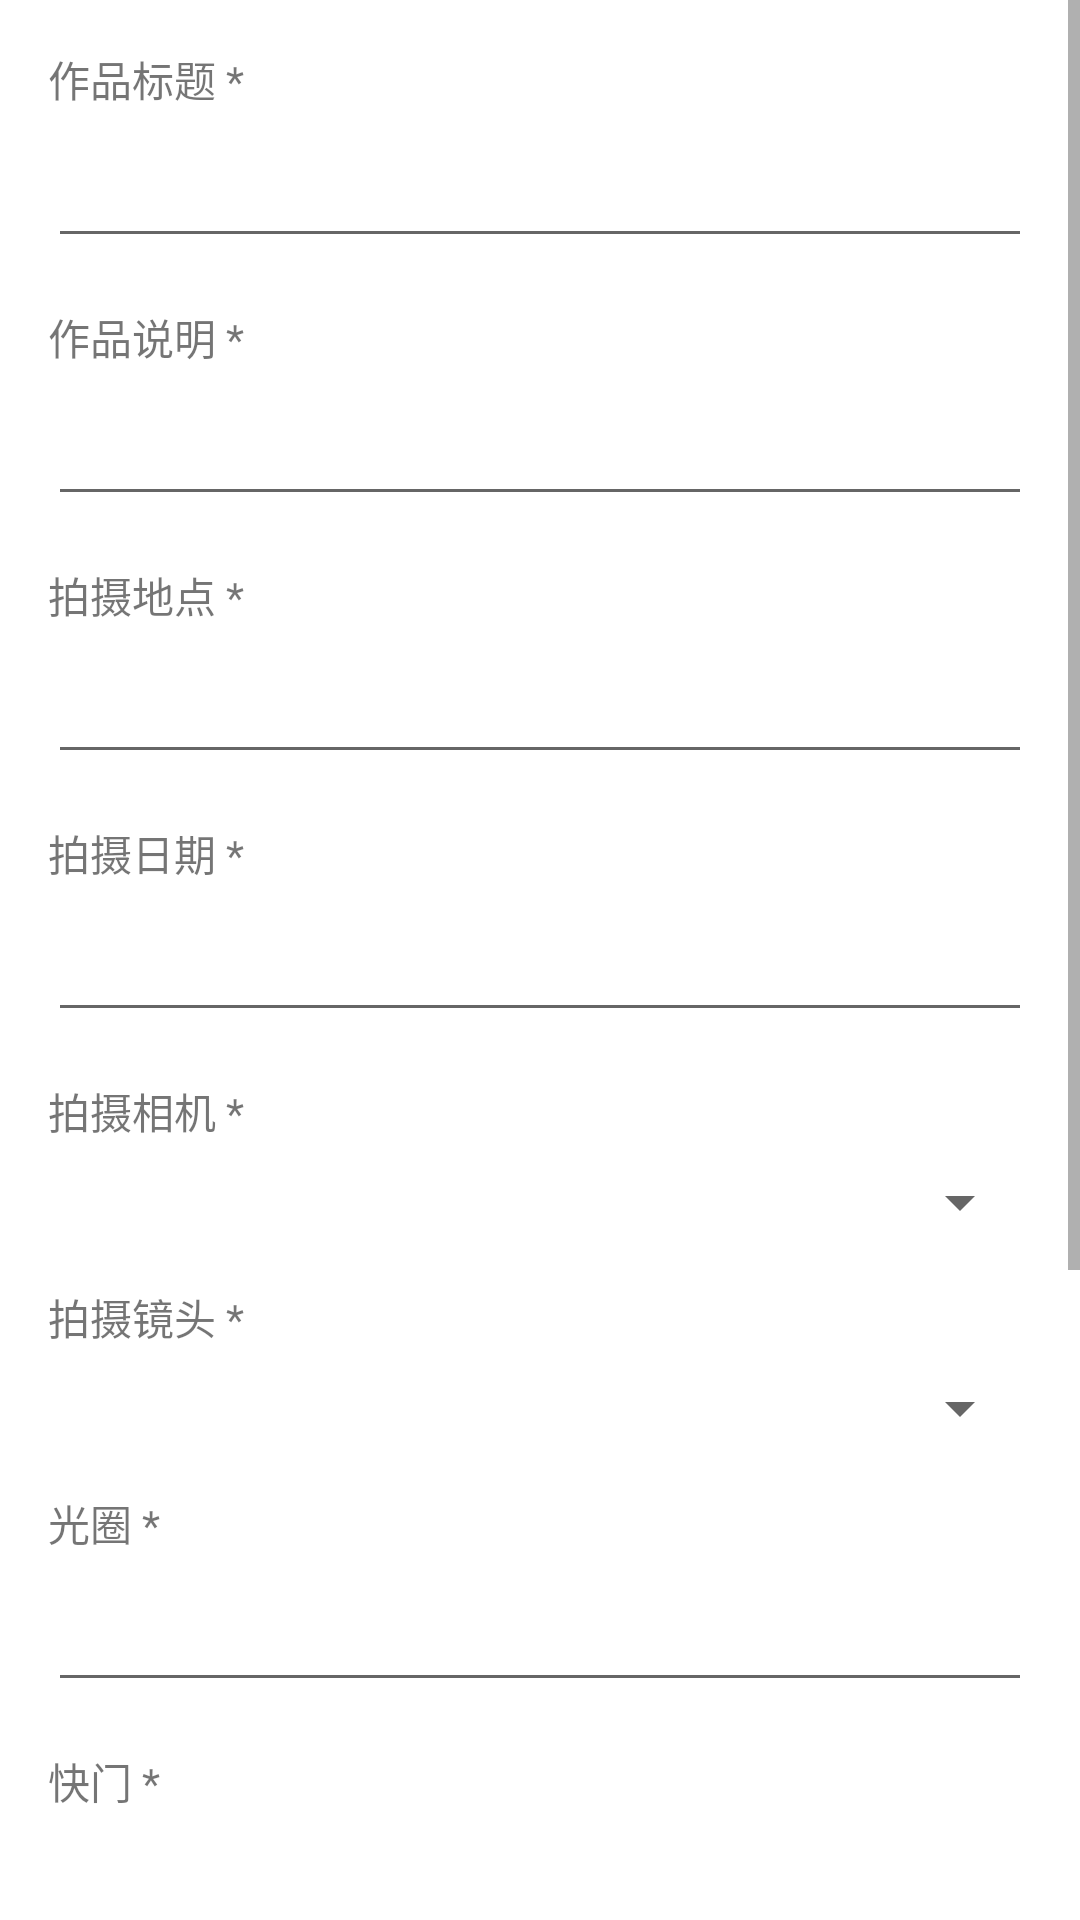

Produce the Android XML layout that renders to this screen, including the resource entries it uses.
<!-- AndroidManifest.xml: application theme Theme.StarAutoSubmission -->
<!-- res/layout/fragment_step_two.xml -->
<?xml version="1.0" encoding="utf-8"?>
<androidx.constraintlayout.widget.ConstraintLayout xmlns:android="http://schemas.android.com/apk/res/android"
    xmlns:app="http://schemas.android.com/apk/res-auto"
    xmlns:tools="http://schemas.android.com/tools"
    android:layout_width="match_parent"
    android:layout_height="match_parent"
    tools:context=".StepTwoFragment"
    android:background="@drawable/submission">

    <ScrollView
        android:layout_width="match_parent"
        android:layout_height="match_parent"
        android:fillViewport="true"
        android:background="#88FFFFFF">

        <LinearLayout
            android:layout_width="match_parent"
            android:layout_height="wrap_content"
            android:orientation="vertical"
            android:padding="16dp">

            

            <TextView
                android:id="@+id/tv_title"
                android:layout_width="wrap_content"
                android:layout_height="wrap_content"
                android:text="作品标题 *" />

            <EditText
                android:id="@+id/et_title"
                android:layout_width="match_parent"
                android:layout_height="wrap_content"
                android:layout_marginTop="8dp" />

            <TextView
                android:id="@+id/tv_description"
                android:layout_width="wrap_content"
                android:layout_height="wrap_content"
                android:text="作品说明 *"
                android:layout_marginTop="16dp" />

            <EditText
                android:id="@+id/et_description"
                android:layout_width="match_parent"
                android:layout_height="wrap_content"
                android:layout_marginTop="8dp" />

            <TextView
                android:id="@+id/tv_location"
                android:layout_width="wrap_content"
                android:layout_height="wrap_content"
                android:text="拍摄地点 *"
                android:layout_marginTop="16dp" />

            <EditText
                android:id="@+id/et_location"
                android:layout_width="match_parent"
                android:layout_height="wrap_content"
                android:layout_marginTop="8dp" />

            <TextView
                android:id="@+id/tv_date"
                android:layout_width="wrap_content"
                android:layout_height="wrap_content"
                android:text="拍摄日期 *"
                android:layout_marginTop="16dp" />

            <EditText
                android:id="@+id/et_date"
                android:layout_width="match_parent"
                android:layout_height="wrap_content"
                android:layout_marginTop="8dp"
                android:focusable="false"
                android:clickable="true" />

            <TextView
                android:id="@+id/tv_camera"
                android:layout_width="wrap_content"
                android:layout_height="wrap_content"
                android:text="拍摄相机 *"
                android:layout_marginTop="16dp" />

            <Spinner
                android:id="@+id/spinner_camera"
                android:layout_width="match_parent"
                android:layout_height="wrap_content"
                android:layout_marginTop="8dp" />

            <TextView
                android:id="@+id/tv_lens"
                android:layout_width="wrap_content"
                android:layout_height="wrap_content"
                android:text="拍摄镜头 *"
                android:layout_marginTop="16dp" />

            <Spinner
                android:id="@+id/spinner_lens"
                android:layout_width="match_parent"
                android:layout_height="wrap_content"
                android:layout_marginTop="8dp" />

            <TextView
                android:id="@+id/tv_aperture"
                android:layout_width="wrap_content"
                android:layout_height="wrap_content"
                android:text="光圈 *"
                android:layout_marginTop="16dp" />

            <EditText
                android:id="@+id/et_aperture"
                android:layout_width="match_parent"
                android:layout_height="wrap_content"
                android:layout_marginTop="8dp" />

            <TextView
                android:id="@+id/tv_shutter"
                android:layout_width="wrap_content"
                android:layout_height="wrap_content"
                android:text="快门 *"
                android:layout_marginTop="16dp" />

            <EditText
                android:id="@+id/et_shutter"
                android:layout_width="match_parent"
                android:layout_height="wrap_content"
                android:layout_marginTop="8dp" />

            <TextView
                android:id="@+id/tv_iso"
                android:layout_width="wrap_content"
                android:layout_height="wrap_content"
                android:text="ISO *"
                android:layout_marginTop="16dp" />

            <EditText
                android:id="@+id/et_iso"
                android:layout_width="match_parent"
                android:layout_height="wrap_content"
                android:layout_marginTop="8dp" />

            <TextView
                android:id="@+id/tv_others"
                android:layout_width="wrap_content"
                android:layout_height="wrap_content"
                android:text="其它"
                android:layout_marginTop="16dp" />

            <EditText
                android:id="@+id/et_others"
                android:layout_width="match_parent"
                android:layout_height="wrap_content"
                android:layout_marginTop="8dp" />

            <Button
                android:id="@+id/btn_save_location"
                android:layout_width="match_parent"
                android:layout_height="wrap_content"
                android:text="保存地名"
                android:layout_marginTop="16dp" />

            <Button
                android:id="@+id/btn_save_info"
                android:layout_width="match_parent"
                android:layout_height="wrap_content"
                android:text="保存设置"
                android:layout_marginTop="16dp" />

        </LinearLayout>
    </ScrollView>

</androidx.constraintlayout.widget.ConstraintLayout>
<!-- resources referenced by this layout -->
<resources>
  <style name="Theme.StarAutoSubmission" parent="Theme.MaterialComponents.DayNight.NoActionBar">
          
          <item name="colorPrimary">@color/purple_500</item>
          <item name="colorPrimaryVariant">@color/purple_700</item>
          <item name="colorOnPrimary">@color/white</item>
          
          <item name="colorSecondary">@color/teal_200</item>
          <item name="colorSecondaryVariant">@color/teal_700</item>
          <item name="colorOnSecondary">@color/black</item>
          
          <item name="android:statusBarColor">?attr/colorPrimaryVariant</item>
          
          <item name="windowActionBar">false</item>
          <item name="windowNoTitle">true</item>
          
      </style>
  <color name="purple_500">#FF6200EE</color>
  <color name="purple_700">#FF3700B3</color>
  <color name="white">#FFFFFFFF</color>
  <color name="teal_200">#FF03DAC5</color>
  <color name="teal_700">#FF018786</color>
  <color name="black">#FF000000</color>
</resources>
